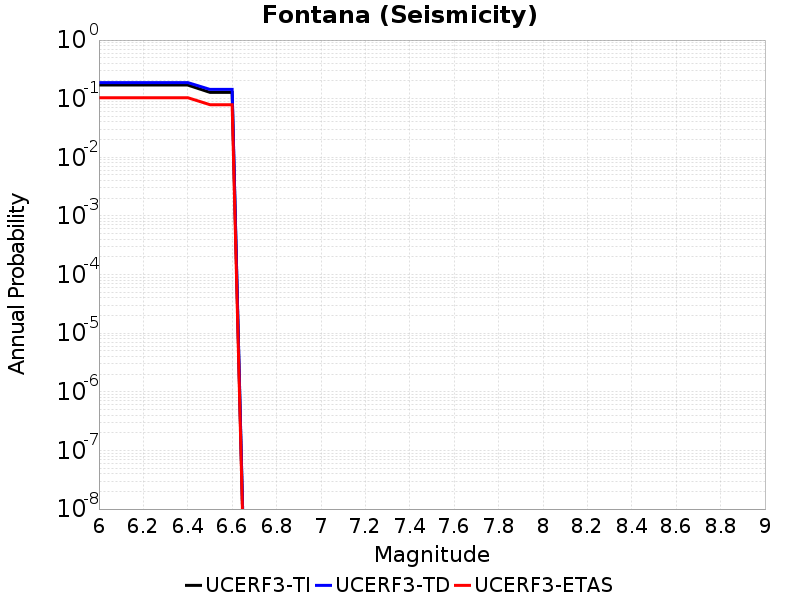

The file beside this chart, header and first rows:
Magnitude, UCERF3-TI Prob, UCERF3-TD Prob, UCERF3-ETAS Prob
6.0, 0.1708, 0.1883, 0.104
6.1, 0.1708, 0.1883, 0.104
6.2, 0.1708, 0.1883, 0.104
6.3, 0.1708, 0.1883, 0.104
6.4, 0.1708, 0.1883, 0.104
6.5, 0.1283, 0.1439, 0.079
6.6, 0.1283, 0.1439, 0.079
